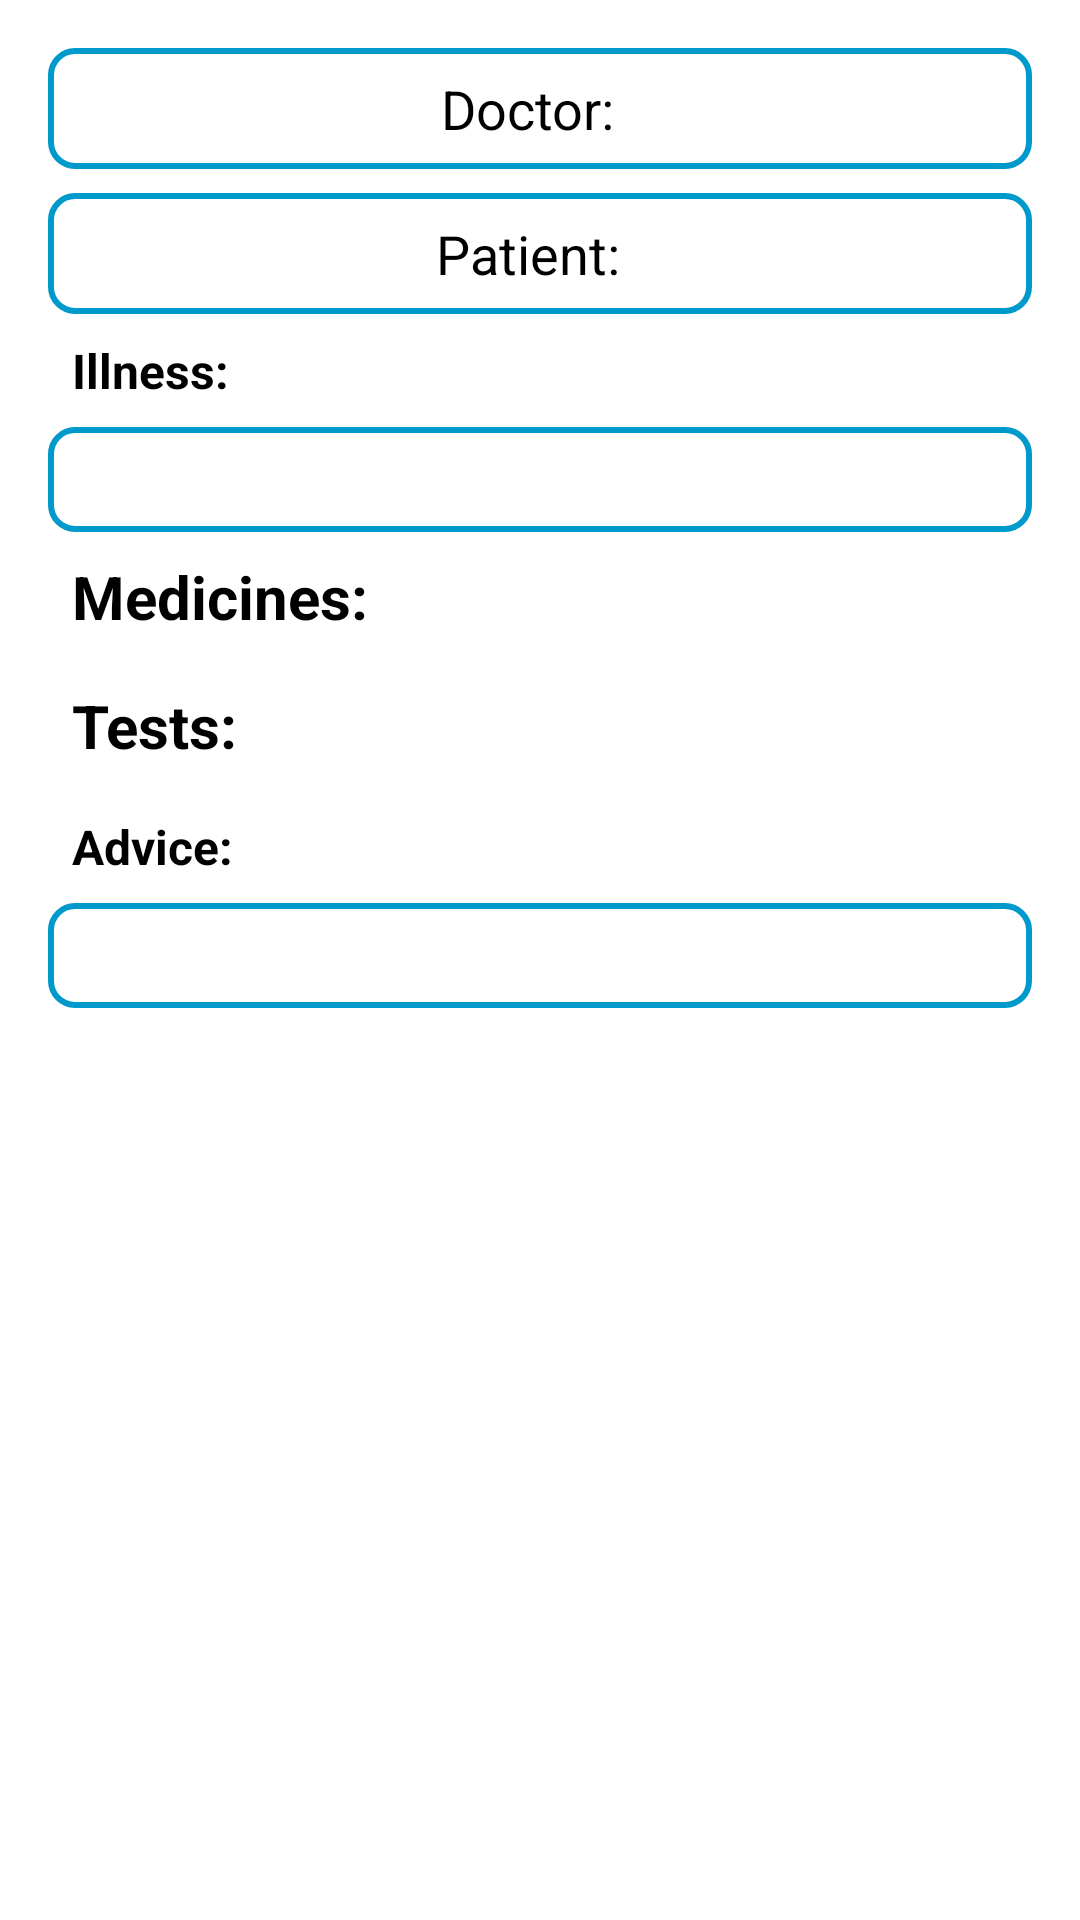

Here is an Android app screen rendered from its layout file. Give the layout XML and the strings, colors and styles it references.
<!-- AndroidManifest.xml: application theme Theme.Patient -->
<!-- res/layout/activity_prescription_view.xml -->
<?xml version="1.0" encoding="utf-8"?>
<ScrollView xmlns:android="http://schemas.android.com/apk/res/android"
    xmlns:app="http://schemas.android.com/apk/res-auto"
    xmlns:tools="http://schemas.android.com/tools"
    android:layout_width="match_parent"
    android:layout_height="match_parent"
    android:background="@drawable/patient_background_low_opacity"
    android:fillViewport="true"
    tools:context=".ui.patient.PrescriptionViewActivity">

    <androidx.appcompat.widget.LinearLayoutCompat
        android:layout_width="match_parent"
        android:layout_height="wrap_content"
        android:orientation="vertical"
        android:padding="16dp">

        <androidx.appcompat.widget.LinearLayoutCompat
            android:layout_width="match_parent"
            android:layout_height="wrap_content"
            android:background="@drawable/rounded_rectangle_bg"
            android:gravity="center"
            android:orientation="horizontal"
            android:paddingVertical="8dp">

            <TextView
                android:id="@+id/tv_doc_title"
                android:layout_width="wrap_content"
                android:layout_height="wrap_content"
                android:layout_marginEnd="8dp"
                android:text="@string/doctor"
                android:textColor="@android:color/primary_text_light"
                android:textSize="18sp" />

            <TextView
                android:id="@+id/tv_doc_name"
                android:layout_width="wrap_content"
                android:layout_height="wrap_content"
                android:textColor="@android:color/primary_text_light"
                android:textSize="18sp"
                tools:text="John" />
        </androidx.appcompat.widget.LinearLayoutCompat>

        <androidx.appcompat.widget.LinearLayoutCompat
            android:layout_width="match_parent"
            android:layout_height="wrap_content"
            android:layout_marginTop="8dp"
            android:background="@drawable/rounded_rectangle_bg"
            android:gravity="center"
            android:orientation="horizontal"
            android:paddingVertical="8dp">

            <TextView
                android:id="@+id/tv_patient_title"
                android:layout_width="wrap_content"
                android:layout_height="wrap_content"
                android:layout_marginEnd="8dp"
                android:text="@string/patient_with_colon"
                android:textColor="@android:color/primary_text_light"
                android:textSize="18sp" />

            <TextView
                android:id="@+id/tv_patient_name"
                android:layout_width="wrap_content"
                android:layout_height="wrap_content"
                android:textColor="@android:color/primary_text_light"
                android:textSize="18sp"
                tools:text="John" />
        </androidx.appcompat.widget.LinearLayoutCompat>

        <TextView
            android:layout_width="wrap_content"
            android:layout_height="wrap_content"
            android:layout_margin="8dp"
            android:textColor="@android:color/primary_text_light"
            android:text="@string/illness"
            android:textSize="16sp"
            android:textStyle="bold" />

        <TextView
            android:id="@+id/tv_illness_desc"
            android:layout_width="match_parent"
            android:textColor="@android:color/primary_text_light"
            android:layout_height="wrap_content"
            android:background="@drawable/rounded_rectangle_bg"
            android:padding="8dp" />

        <TextView
            android:layout_width="wrap_content"
            android:layout_height="wrap_content"
            android:layout_margin="8dp"
            android:textColor="@android:color/primary_text_light"
            android:text="@string/medicines"
            android:textSize="20sp"
            android:textStyle="bold" />

        <ListView
            android:id="@+id/lv_medicine_list"
            android:layout_width="match_parent"
            android:layout_height="wrap_content"
            android:textColor="@android:color/primary_text_light"
            android:background="@drawable/rounded_rectangle_bg" />

        <TextView
            android:layout_width="wrap_content"
            android:layout_height="wrap_content"
            android:layout_margin="8dp"
            android:textColor="@android:color/primary_text_light"
            android:text="@string/tests"
            android:textSize="20sp"
            android:textStyle="bold" />

        <ListView
            android:id="@+id/lv_tests_list"
            android:layout_width="match_parent"
            android:textColor="@android:color/primary_text_light"
            android:layout_height="wrap_content"
            android:background="@drawable/rounded_rectangle_bg" />

        <TextView
            android:layout_width="wrap_content"
            android:layout_height="wrap_content"
            android:layout_margin="8dp"
            android:textColor="@android:color/primary_text_light"
            android:text="@string/advice"
            android:textSize="16sp"
            android:textStyle="bold" />

        <TextView
            android:id="@+id/tv_advice"
            android:layout_width="match_parent"
            android:layout_height="wrap_content"
            android:textColor="@android:color/primary_text_light"
            android:background="@drawable/rounded_rectangle_bg"
            android:padding="8dp" />
    </androidx.appcompat.widget.LinearLayoutCompat>
</ScrollView>
<!-- resources referenced by this layout -->
<resources>
  <!-- drawable rounded_rectangle_bg (drawable) -->
  <?xml version="1.0" encoding="utf-8"?>
  <shape xmlns:android="http://schemas.android.com/apk/res/android"
      android:shape="rectangle">
      <corners android:radius="8dp" />
      <stroke
          android:width="2dp"
          android:color="@android:color/holo_blue_dark" />
  
  </shape>
  <string name="advice">Advice:</string>
  <string name="doctor">Doctor:</string>
  <string name="illness">Illness:</string>
  <string name="medicines">Medicines:</string>
  <string name="patient_with_colon">Patient:</string>
  <string name="tests">Tests:</string>
  <style name="Theme.Patient" parent="Theme.MaterialComponents.Light.DarkActionBar">
          
          <item name="colorPrimary">@color/purple_500</item>
          <item name="colorPrimaryVariant">@color/purple_700</item>
          <item name="colorOnPrimary">@color/white</item>
          
          <item name="colorSecondary">@color/teal_200</item>
          <item name="colorSecondaryVariant">@color/teal_700</item>
          <item name="colorOnSecondary">@color/black</item>
          
          <item name="android:statusBarColor" tools:targetApi="l">?attr/colorPrimaryVariant</item>
          
          <item name="backgroundImage">@drawable/patient_background_low_opacity</item>
      </style>
  <color name="purple_500">#FF6200EE</color>
  <color name="purple_700">#FF3700B3</color>
  <color name="white">#FFFFFFFF</color>
  <color name="teal_200">#FF03DAC5</color>
  <color name="teal_700">#FF018786</color>
  <color name="black">#FF000000</color>
</resources>
